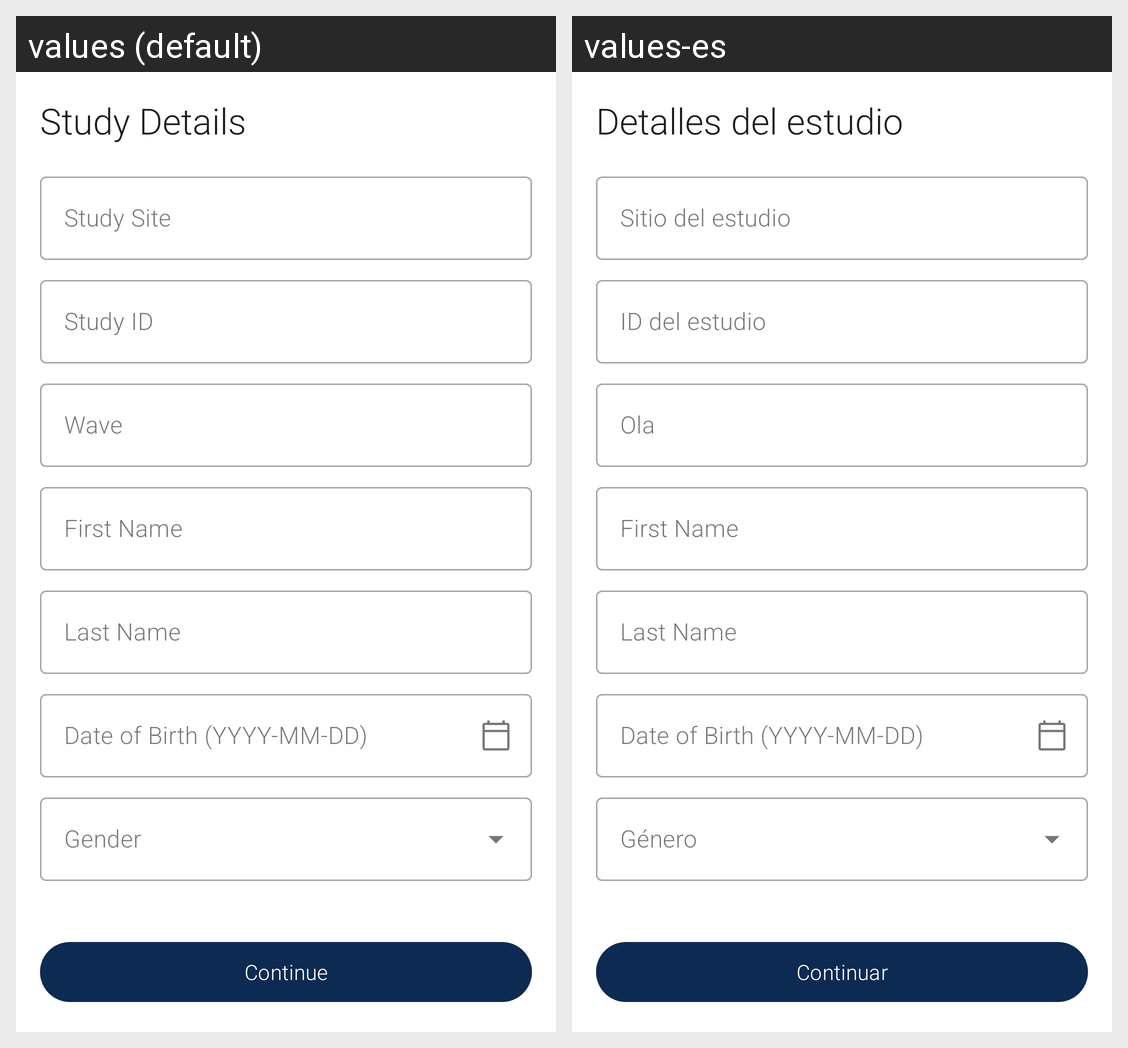

For this localized Android screen grid, give each drawn string resource with its value in every locale shown.
Android screen res/layout/fragment_lab_login.xml rendered under 2 locales, left to right: values (default), values-es. Device: Nexus 5 (rendered at 1080×1920; each locale shown at half size, 540×960, under a caption strip naming it); theme AppTheme.
Strings drawn on this screen, with the default value and each locale's value (text and hints the layout hard-codes, and strings that could not be matched under every locale, appear in the picture but are not listed):

lab_details_title
  values: Study Details
  values-es: Detalles del estudio

lab_study_site
  values: Study Site
  values-es: Sitio del estudio

lab_study_id
  values: Study ID
  values-es: ID del estudio

lab_wave
  values: Wave
  values-es: Ola

lab_first_name
  values: First Name
  values-es: First Name  [not translated; the default value is used]

lab_last_name
  values: Last Name
  values-es: Last Name  [not translated; the default value is used]

lab_date_of_birth
  values: Date of Birth (YYYY-MM-DD)
  values-es: Date of Birth (YYYY-MM-DD)  [not translated; the default value is used]

lab_continue
  values: Continue
  values-es: Continuar
